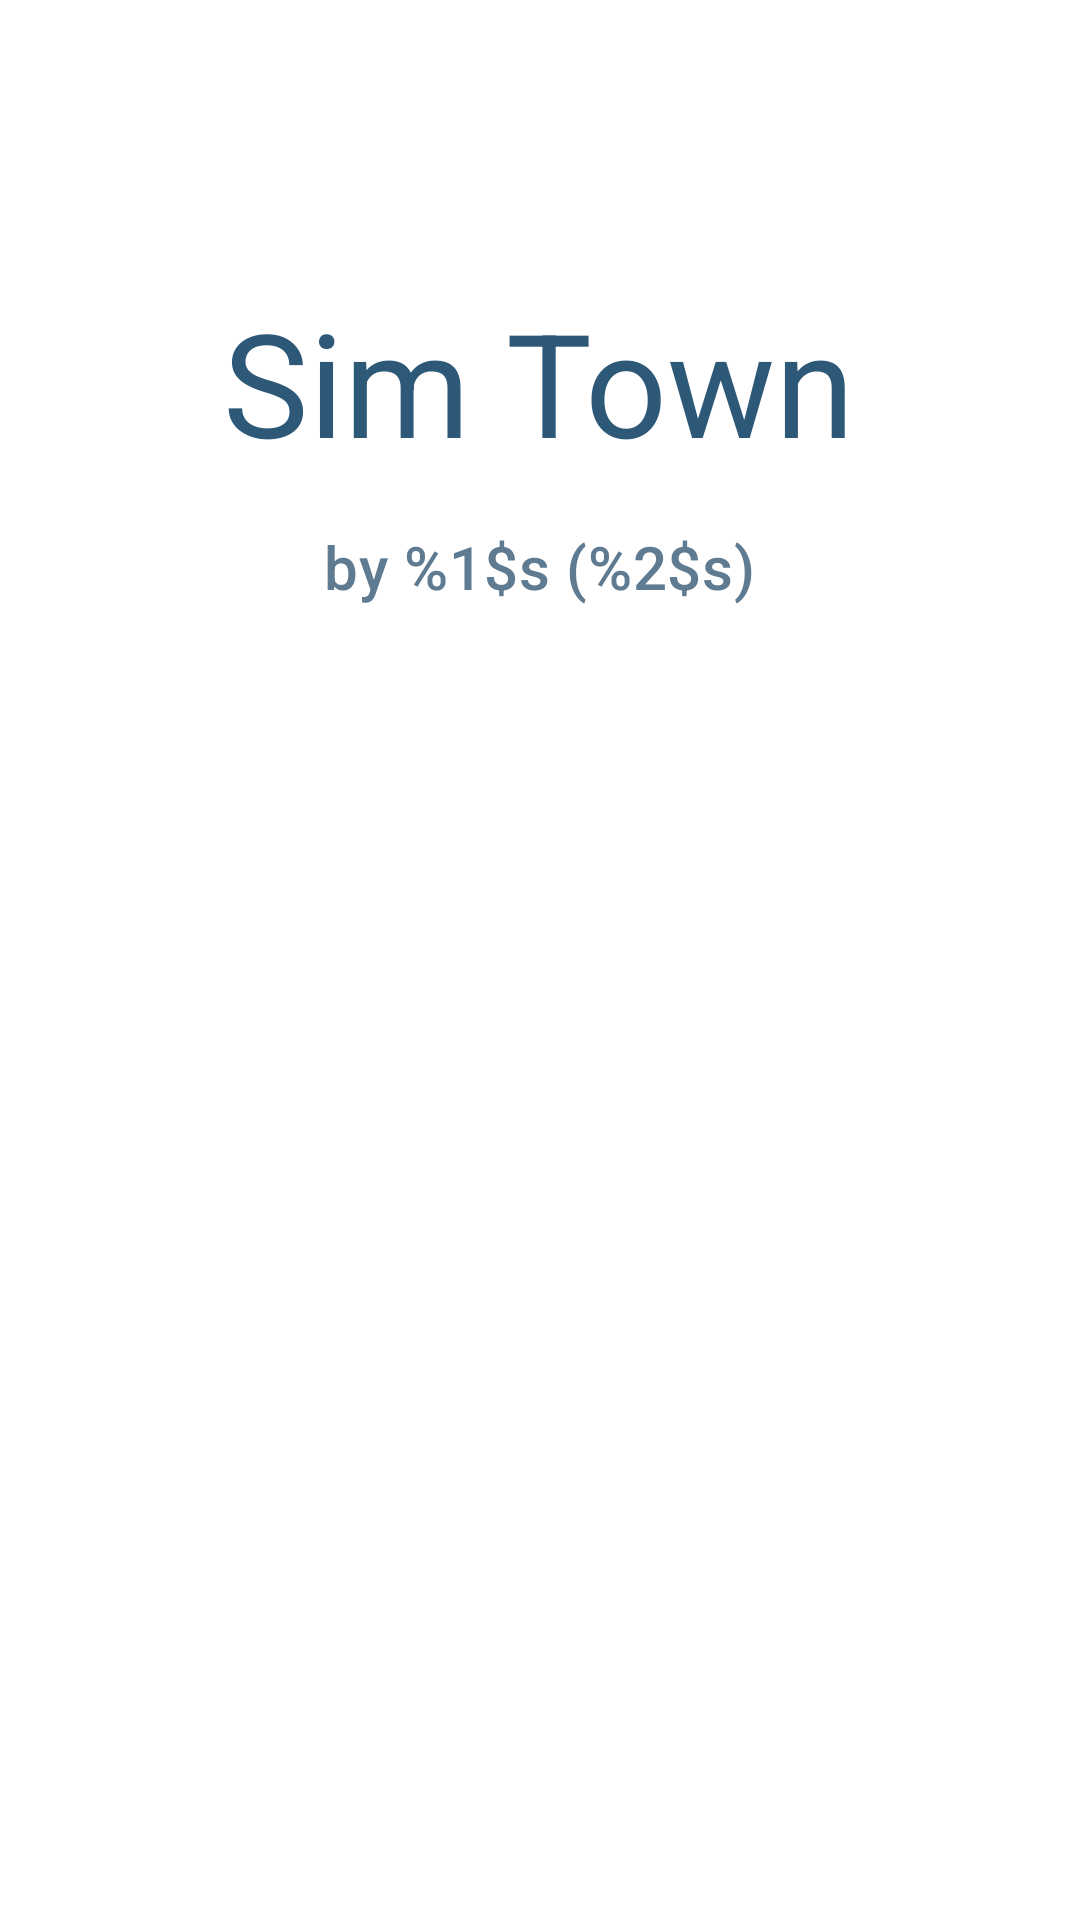

Android layout source for this screen:
<!-- AndroidManifest.xml: application theme AppTheme -->
<!-- res/layout/activity_title.xml -->
<?xml version="1.0" encoding="utf-8"?>
<androidx.constraintlayout.widget.ConstraintLayout xmlns:android="http://schemas.android.com/apk/res/android"
    xmlns:app="http://schemas.android.com/apk/res-auto"
    xmlns:tools="http://schemas.android.com/tools"
    android:layout_width="match_parent"
    android:layout_height="match_parent"
    tools:context=".TitleAct">

    <LinearLayout
        android:id="@+id/titleDetails"
        android:layout_width="match_parent"
        android:layout_height="wrap_content"
        android:gravity="center"
        app:layout_constraintStart_toStartOf="parent"
        app:layout_constraintTop_toTopOf="parent"
        app:layout_constraintEnd_toEndOf="parent"
        app:layout_constraintBottom_toTopOf="@id/titleActions"
        android:orientation="vertical">

        <TextView
            android:id="@+id/titleAppName"
            android:layout_width="wrap_content"
            android:layout_height="wrap_content"
            android:text="@string/app_name"
            android:layout_marginBottom="16dp"
            style="@style/titleH3"/>

        <TextView
            android:id="@+id/titleAuthorName"
            android:layout_width="wrap_content"
            android:layout_height="wrap_content"
            android:text="@string/title_author"
            android:textAppearance="@style/titleH6"/>

    </LinearLayout>

    <LinearLayout
        android:id="@+id/titleActions"
        android:layout_width="match_parent"
        android:layout_height="wrap_content"
        app:layout_constraintStart_toStartOf="parent"
        app:layout_constraintTop_toBottomOf="@id/titleDetails"
        app:layout_constraintEnd_toEndOf="parent"
        app:layout_constraintBottom_toBottomOf="parent"
        android:layout_margin="100dp"
        android:orientation="vertical">

        <Button
            android:id="@+id/titleActionResume"
            android:layout_width="match_parent"
            android:layout_height="wrap_content"
            android:text="@string/title_action_resume"
            android:visibility="gone"
            style="@style/titleButton"/>

        <Button
            android:id="@+id/titleActionNew"
            android:layout_width="match_parent"
            android:layout_height="wrap_content"
            android:text="@string/title_action_new"
            style="@style/titleButton"/>

        <Button
            android:id="@+id/titleActionSettings"
            android:layout_width="match_parent"
            android:layout_height="wrap_content"
            android:visibility="gone"
            android:text="@string/title_action_settings"
            style="@style/titleButton"/>

    </LinearLayout>

</androidx.constraintlayout.widget.ConstraintLayout>
<!-- resources referenced by this layout -->
<resources>
  <string name="app_name">Sim Town</string>
  <string name="title_action_new">New Game</string>
  <string name="title_action_resume">Resume Game</string>
  <string name="title_action_settings">Settings</string>
  <string name="title_author">by %1$s (%2$s)</string>
  <style name="titleButton" parent="Widget.MaterialComponents.Button">
  
      </style>
  <style name="titleH3" parent="@style/TextAppearance.MaterialComponents.Headline3">
          <item name="android:textColor">@color/colorOnSurfaceDarker</item>
      </style>
  <style name="titleH6" parent="@style/TextAppearance.MaterialComponents.Headline6">
          <item name="android:textColor">@color/colorOnSurfaceDark</item>
      </style>
  <style name="AppTheme" parent="Theme.MaterialComponents.DayNight">
          <item name="colorPrimary">@color/colorPrimary</item>
          <item name="colorPrimaryDark">@color/colorPrimaryDark</item>
          <item name="colorAccent">@color/colorAccent</item>
          <item name="android:textColorPrimary">@color/colorOnPrimary</item>
      </style>
  <color name="colorOnSurfaceDarker">#2D5878</color>
  <color name="colorOnSurfaceDark">#5F7B91</color>
  <color name="colorPrimary">#2176ff</color>
  <color name="colorPrimaryDark">#0C2D63</color>
  <color name="colorAccent">#03DAC5</color>
  <color name="colorOnPrimary">#fff</color>
</resources>
